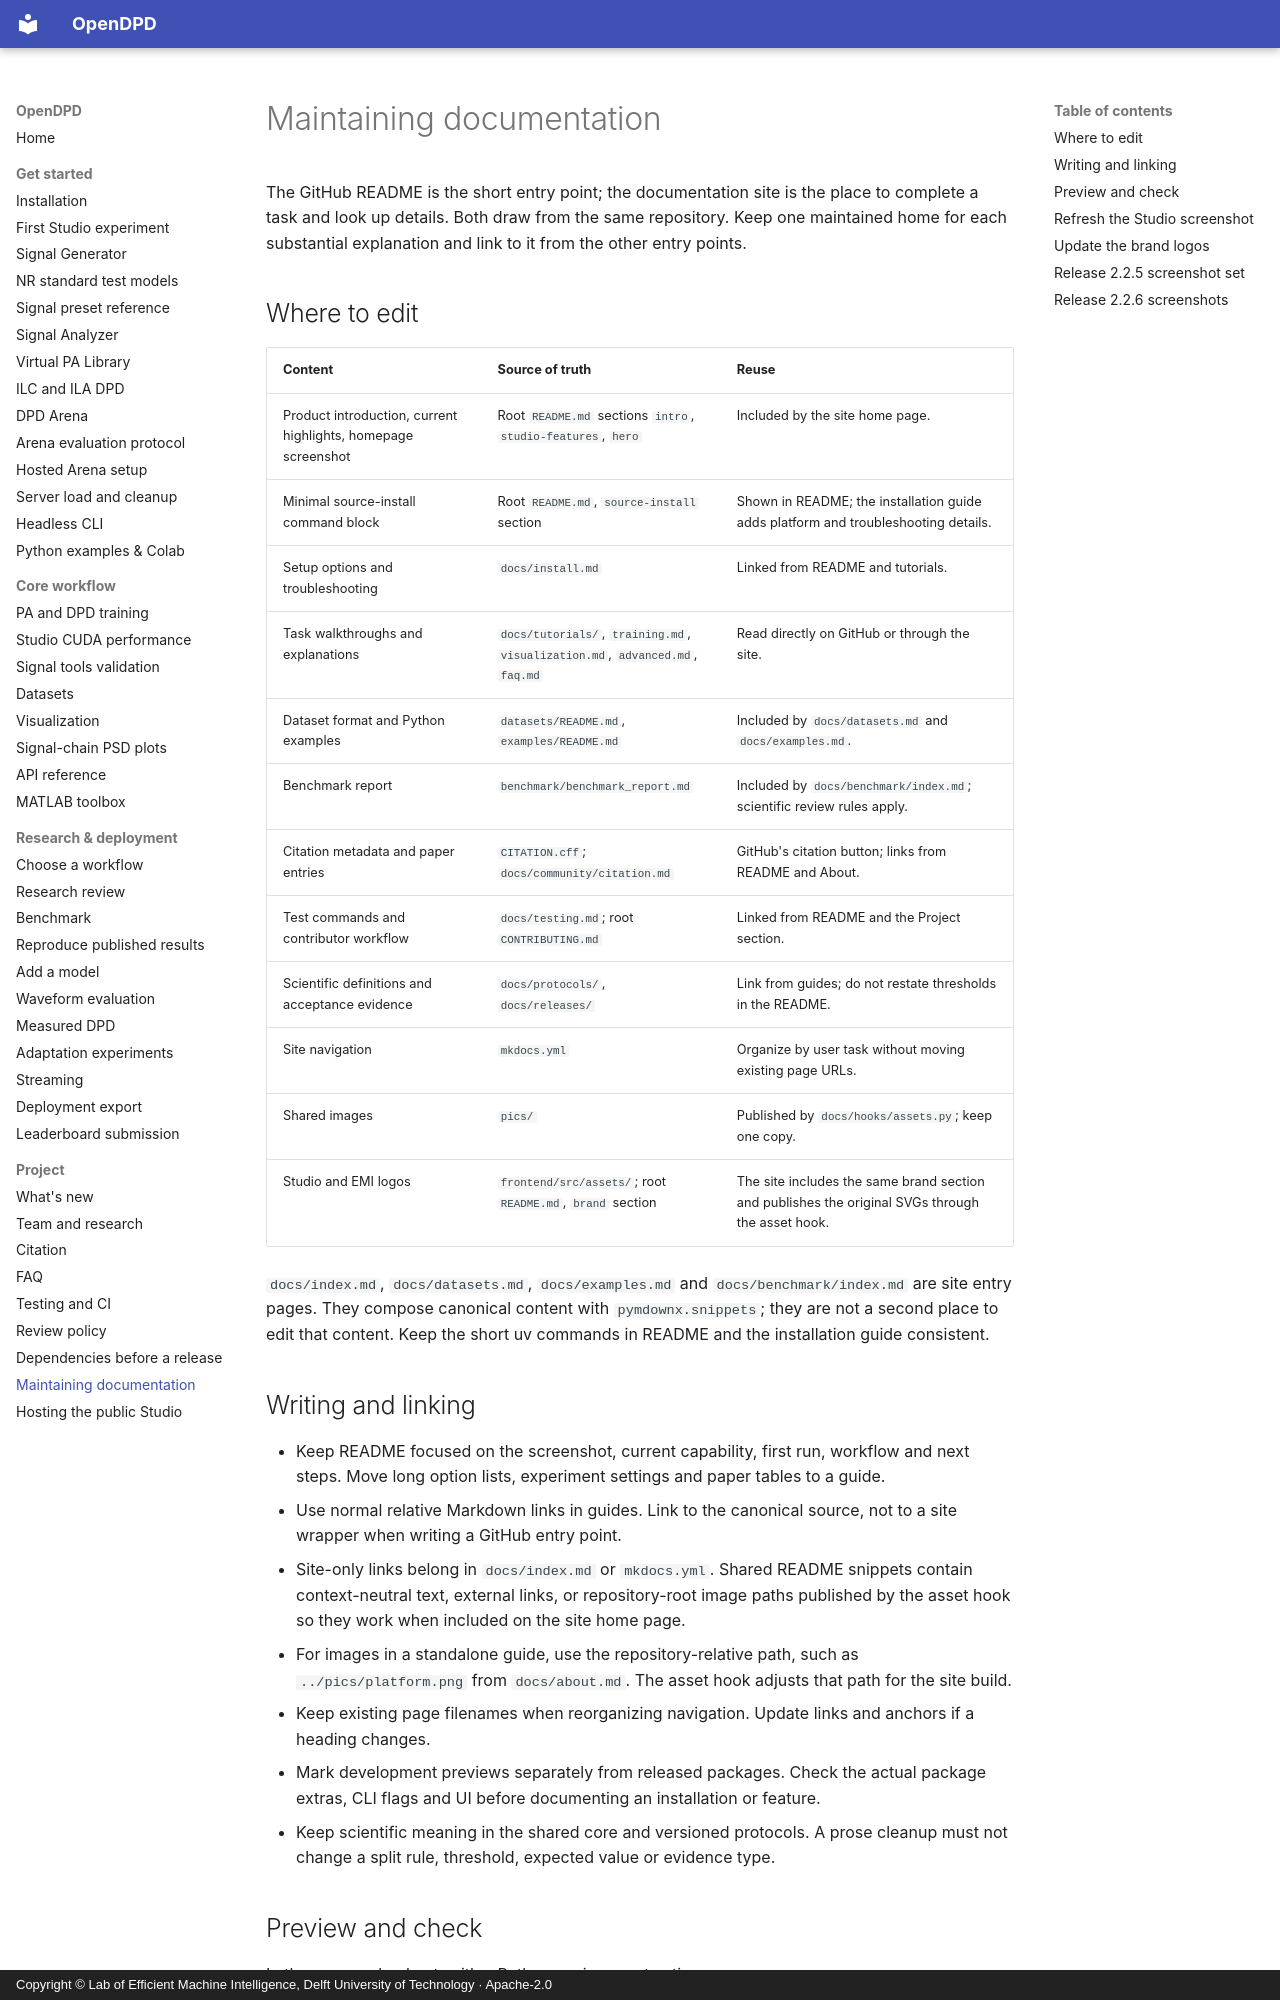

repository: lab-emi/OpenDPD · page: documentation/index.html · generator: mkdocs · copyright: Copyright © Lab of Efficient Machine Intelligence, Delft University of Technology · Apache-2.0

# Maintaining documentation

The GitHub README is the short entry point; the documentation site is the place to complete a task and look up details. Both draw from the same repository. Keep one maintained home for each substantial explanation and link to it from the other entry points.

## Where to edit

| Content | Source of truth | Reuse |
| --- | --- | --- |
| Product introduction, current highlights, homepage screenshot | Root `README.md` sections `intro`, `studio-features`, `hero` | Included by the site home page. |
| Minimal source-install command block | Root `README.md`, `source-install` section | Shown in README; the installation guide adds platform and troubleshooting details. |
| Setup options and troubleshooting | `docs/install.md` | Linked from README and tutorials. |
| Task walkthroughs and explanations | `docs/tutorials/`, `training.md`, `visualization.md`, `advanced.md`, `faq.md` | Read directly on GitHub or through the site. |
| Dataset format and Python examples | `datasets/README.md`, `examples/README.md` | Included by `docs/datasets.md` and `docs/examples.md`. |
| Benchmark report | `benchmark/benchmark_report.md` | Included by `docs/benchmark/index.md`; scientific review rules apply. |
| Citation metadata and paper entries | `CITATION.cff`; `docs/community/citation.md` | GitHub's citation button; links from README and About. |
| Test commands and contributor workflow | `docs/testing.md`; root `CONTRIBUTING.md` | Linked from README and the Project section. |
| Scientific definitions and acceptance evidence | `docs/protocols/`, `docs/releases/` | Link from guides; do not restate thresholds in the README. |
| Site navigation | `mkdocs.yml` | Organize by user task without moving existing page URLs. |
| Shared images | `pics/` | Published by `docs/hooks/assets.py`; keep one copy. |
| Studio and EMI logos | `frontend/src/assets/`; root `README.md`, `brand` section | The site includes the same brand section and publishes the original SVGs through the asset hook. |

`docs/index.md`, `docs/datasets.md`, `docs/examples.md` and `docs/benchmark/index.md` are site entry pages. They compose canonical content with `pymdownx.snippets`; they are not a second place to edit that content. Keep the short uv commands in README and the installation guide consistent.

## Writing and linking

- Keep README focused on the screenshot, current capability, first run, workflow and next steps. Move long option lists, experiment settings and paper tables to a guide.
- Use normal relative Markdown links in guides. Link to the canonical source, not to a site wrapper when writing a GitHub entry point.
- Site-only links belong in `docs/index.md` or `mkdocs.yml`. Shared README snippets contain context-neutral text, external links, or repository-root image paths published by the asset hook so they work when included on the site home page.
- For images in a standalone guide, use the repository-relative path, such as `../pics/platform.png` from `docs/about.md`. The asset hook adjusts that path for the site build.
- Keep existing page filenames when reorganizing navigation. Update links and anchors if a heading changes.
- Mark development previews separately from released packages. Check the actual package extras, CLI flags and UI before documenting an installation or feature.
- Keep scientific meaning in the shared core and versioned protocols. A prose cleanup must not change a split rule, threshold, expected value or evidence type.
